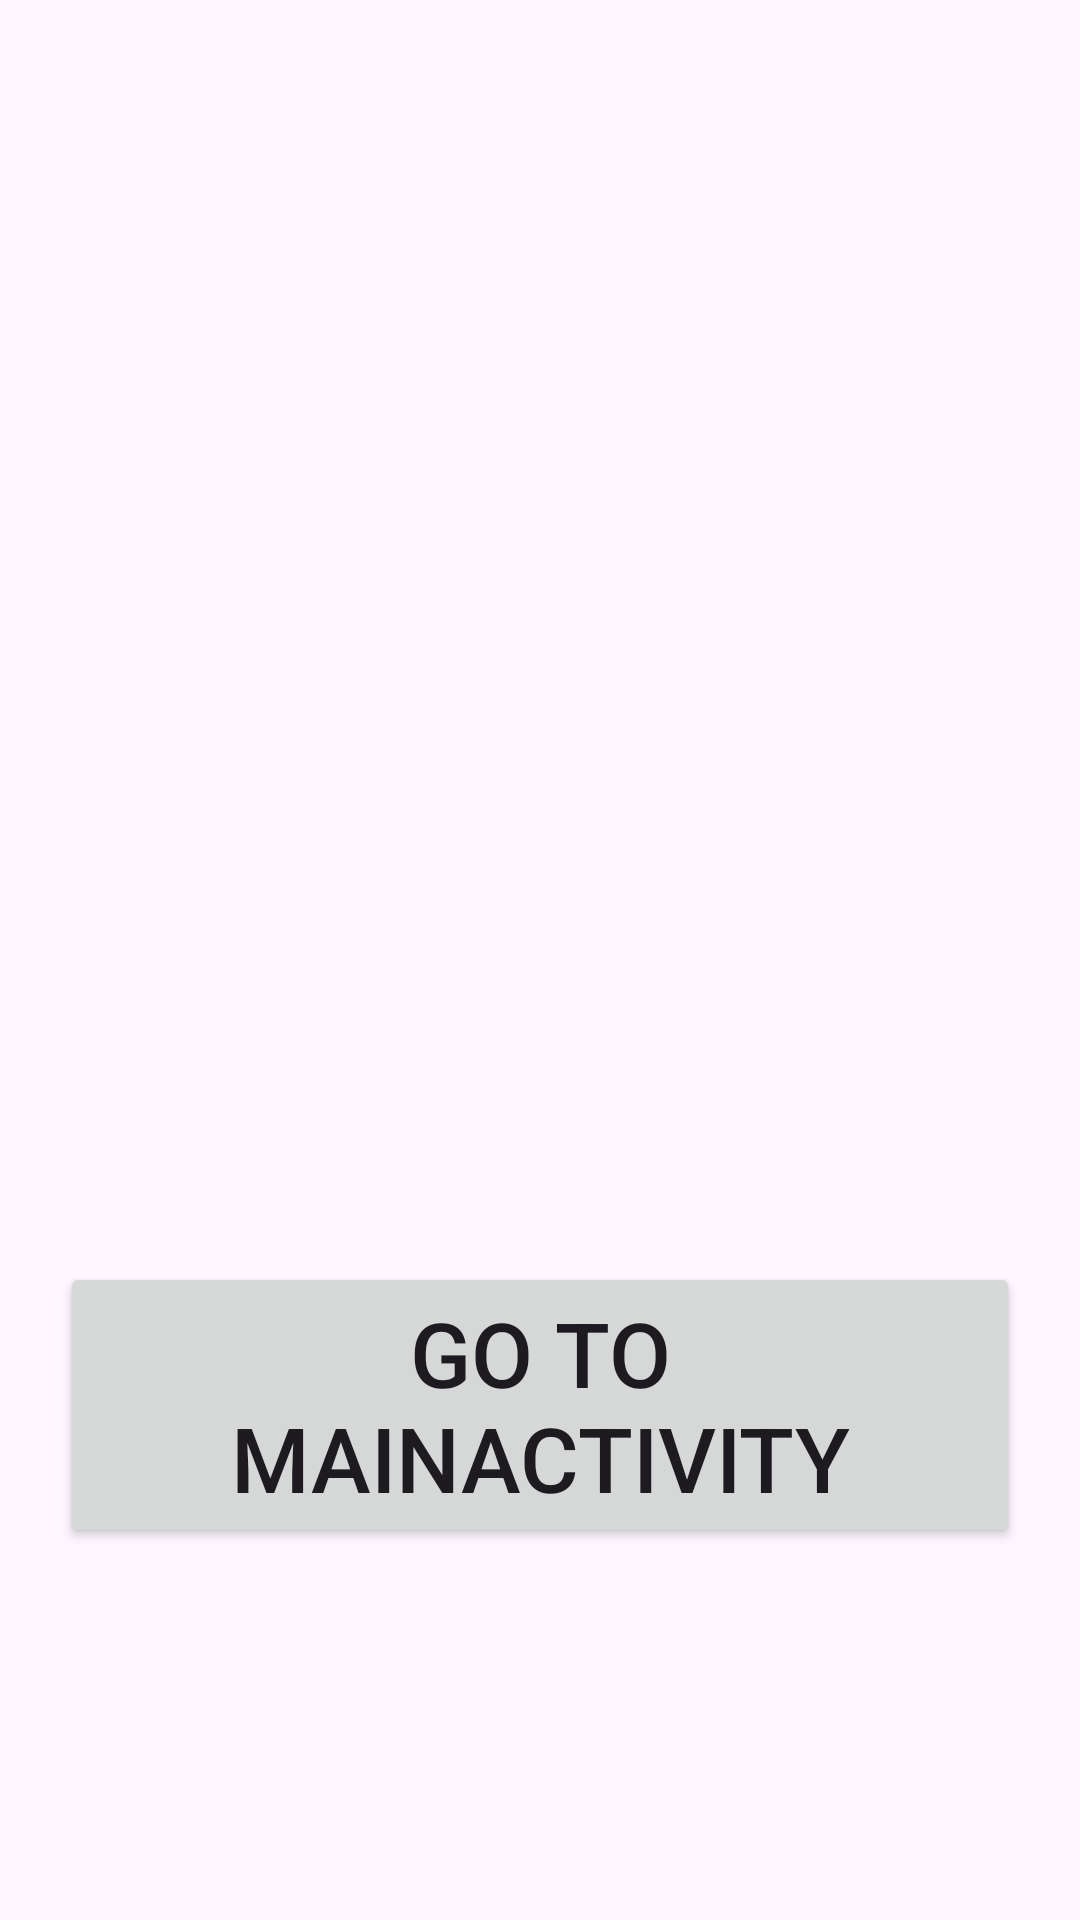

The Android layout XML behind this screen, and the referenced resources:
<!-- AndroidManifest.xml: application theme Theme.A2Akt -->
<!-- res/layout/activity_second.xml -->
<?xml version="1.0" encoding="utf-8"?>
<androidx.constraintlayout.widget.ConstraintLayout xmlns:android="http://schemas.android.com/apk/res/android"
    xmlns:app="http://schemas.android.com/apk/res-auto"
    xmlns:tools="http://schemas.android.com/tools"
    android:layout_width="match_parent"
    android:layout_height="match_parent"
    tools:context=".SecondActivity">

    <TextView
        android:id="@+id/tv_fname"
        android:layout_width="match_parent"
        android:layout_height="wrap_content"
        android:textSize="30sp"
        android:layout_margin="20sp"
        app:layout_constraintTop_toTopOf="parent"
        app:layout_constraintBottom_toBottomOf="parent"

        />
    <TextView
        android:id="@+id/tv_lname"
        android:layout_width="match_parent"
        android:layout_height="wrap_content"
        android:textSize="30sp"
        android:layout_margin="20sp"
        app:layout_constraintTop_toBottomOf="@id/tv_fname"
        app:layout_constraintStart_toStartOf="@id/tv_fname"
        app:layout_constraintEnd_toEndOf="@id/tv_fname"
        />
    <Button
        android:id="@+id/btn_mainActivity"
        android:layout_width="match_parent"
        android:layout_height="wrap_content"
        android:textSize="30sp"
        android:layout_margin="20sp"
        android:text="go to MainActivity"
        app:layout_constraintTop_toBottomOf="@id/tv_lname"
        app:layout_constraintStart_toStartOf="@id/tv_lname"
        app:layout_constraintEnd_toEndOf="@id/tv_lname"
        />

</androidx.constraintlayout.widget.ConstraintLayout>
<!-- resources referenced by this layout -->
<resources>
  <style name="Theme.A2Akt" parent="Base.Theme.A2Akt" />
  <style name="Base.Theme.A2Akt" parent="Theme.Material3.DayNight.NoActionBar">
          
          
      </style>
</resources>
